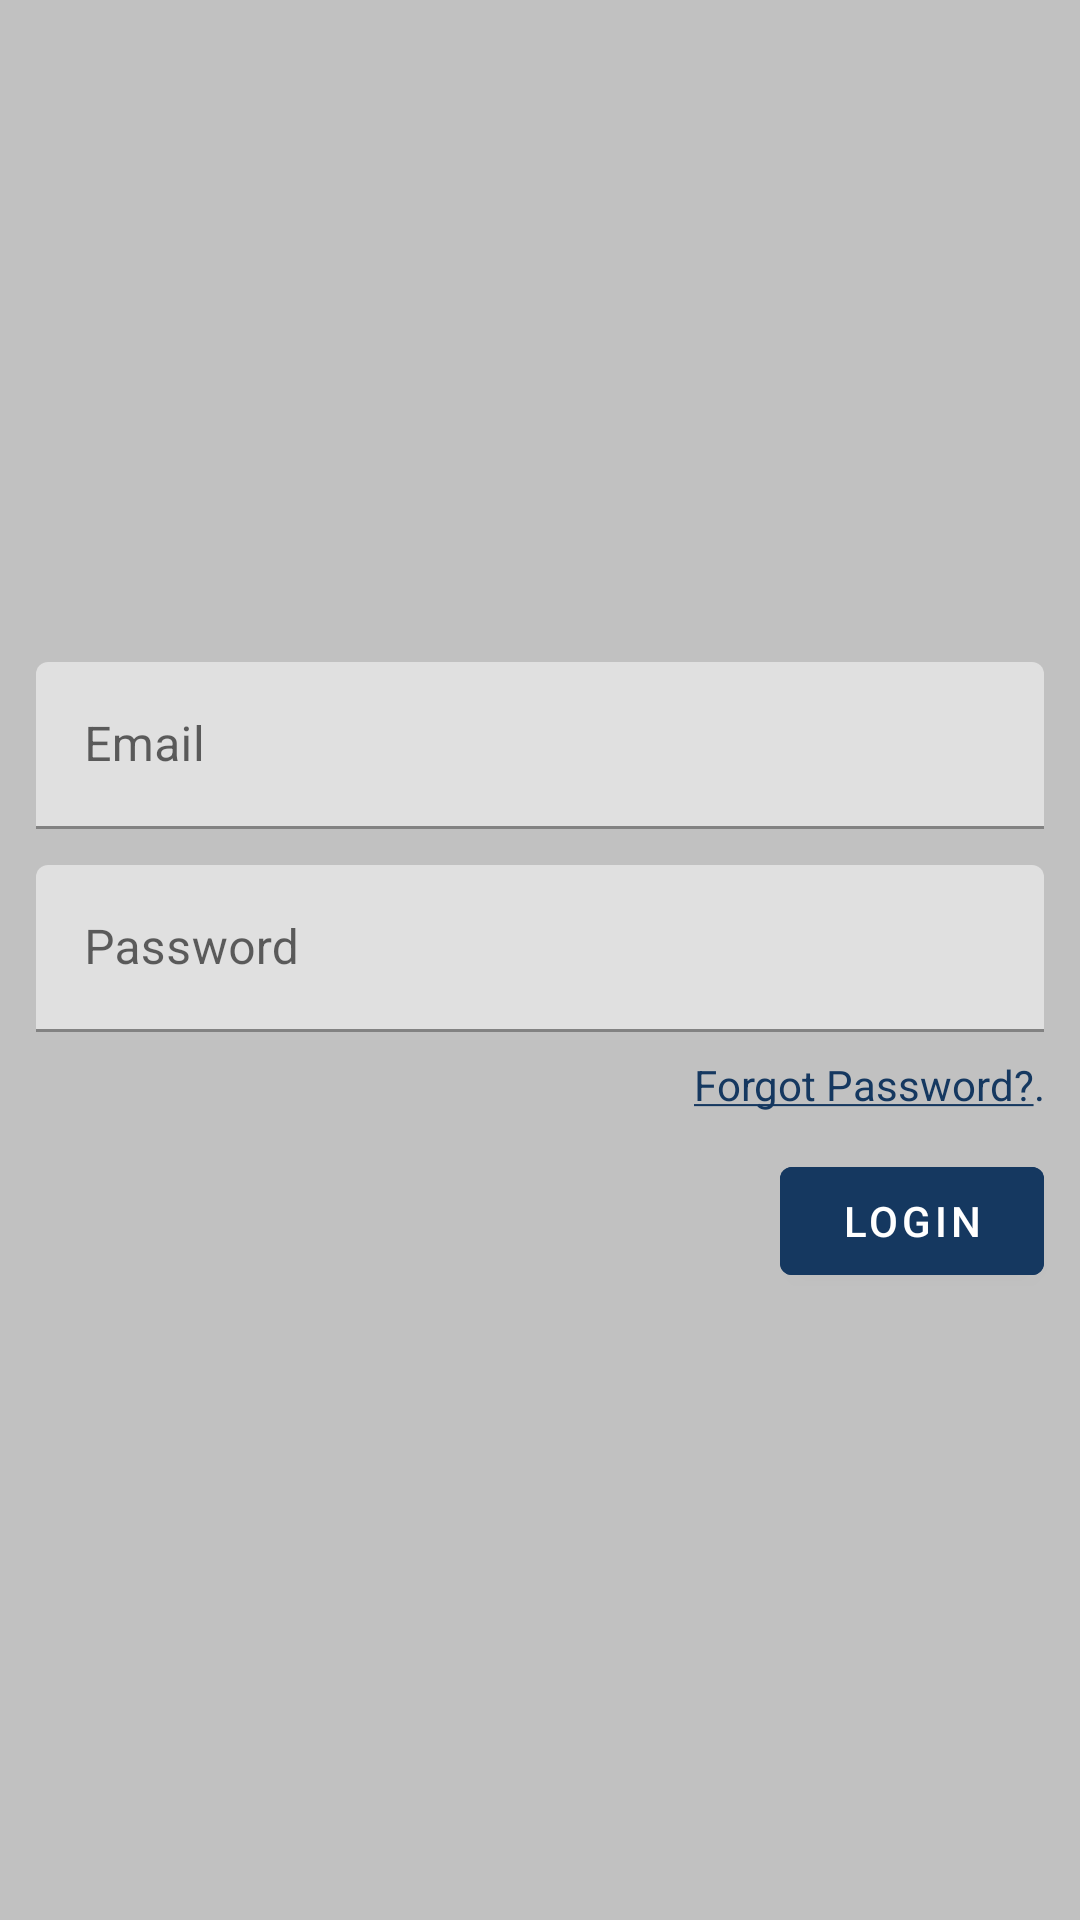

The Android layout XML behind this screen, and the referenced resources:
<!-- AndroidManifest.xml: application theme Theme.EDemoc -->
<!-- res/layout/fragment_login_as__candidate.xml -->
<?xml version="1.0" encoding="utf-8"?>
<androidx.appcompat.widget.LinearLayoutCompat xmlns:android="http://schemas.android.com/apk/res/android"
    xmlns:tools="http://schemas.android.com/tools"
    android:layout_width="match_parent"
    android:layout_height="match_parent"
    android:background="@color/screen_background"
    android:gravity="center"
    android:orientation="vertical"
    tools:context=".Fragments.Login_as_Candidate">

    <com.google.android.material.textfield.TextInputLayout
        android:layout_width="match_parent"
        android:layout_height="wrap_content"
        android:layout_marginHorizontal="12dp"
        android:layout_marginTop="12dp"
        android:elevation="12dp"
        android:hint="Email">

        <com.google.android.material.textfield.TextInputEditText
           android:id="@+id/email"
            android:layout_width="match_parent"
            android:layout_height="wrap_content"
            android:textColor="@color/white"
            android:textColorHint="@color/hint_color" />

    </com.google.android.material.textfield.TextInputLayout>

    <com.google.android.material.textfield.TextInputLayout
        android:layout_width="match_parent"
        android:layout_height="wrap_content"
        android:layout_marginHorizontal="12dp"
        android:layout_marginTop="12dp"
        android:elevation="12dp"
        android:hint="Password">

        <com.google.android.material.textfield.TextInputEditText
           android:id="@+id/password"
            android:layout_width="match_parent"
            android:layout_height="wrap_content"
            android:inputType="textPassword"
            android:textColor="@color/white"
            android:textColorHint="@color/hint_color" />

    </com.google.android.material.textfield.TextInputLayout>

    <TextView
        android:layout_width="match_parent"
        android:layout_height="wrap_content"
        android:layout_marginHorizontal="12dp"
        android:layout_marginTop="8dp"
        android:gravity="right"
        android:text="@string/forgot_password"
        android:textColor="@color/main_color_dark"
        android:textSize="14sp" />


    <Button
        android:id="@+id/login_candidate"
        android:layout_width="wrap_content"
        android:layout_height="wrap_content"
        android:layout_gravity="right"
        android:layout_marginTop="12dp"
        android:layout_marginRight="12dp"
        android:backgroundTint="@color/main_color_dark"
        android:text="Login"
        android:textColor="@color/white" />


</androidx.appcompat.widget.LinearLayoutCompat>
<!-- resources referenced by this layout -->
<resources>
  <color name="hint_color">#727272</color>
  <color name="main_color_dark">#153860</color>
  <color name="screen_background">#c1c1c1</color>
  <color name="white">#FFFFFFFF</color>
  <string name="forgot_password"><u>Forgot Password?</u>.</string>
  <style name="Theme.EDemoc" parent="Theme.MaterialComponents.DayNight.DarkActionBar">
          
          <item name="colorPrimary">@color/purple_500</item>
          <item name="colorPrimaryVariant">@color/purple_700</item>
          <item name="colorOnPrimary">@color/white</item>
          
          <item name="colorSecondary">@color/teal_200</item>
          <item name="colorSecondaryVariant">@color/teal_700</item>
          <item name="colorOnSecondary">@color/black</item>
          
          <item name="android:statusBarColor" tools:targetApi="l">?attr/colorPrimaryVariant</item>
          
      </style>
  <color name="purple_500">#FF6200EE</color>
  <color name="purple_700">#FF3700B3</color>
  <color name="teal_200">#FF03DAC5</color>
  <color name="teal_700">#FF018786</color>
  <color name="black">#FF000000</color>
</resources>
